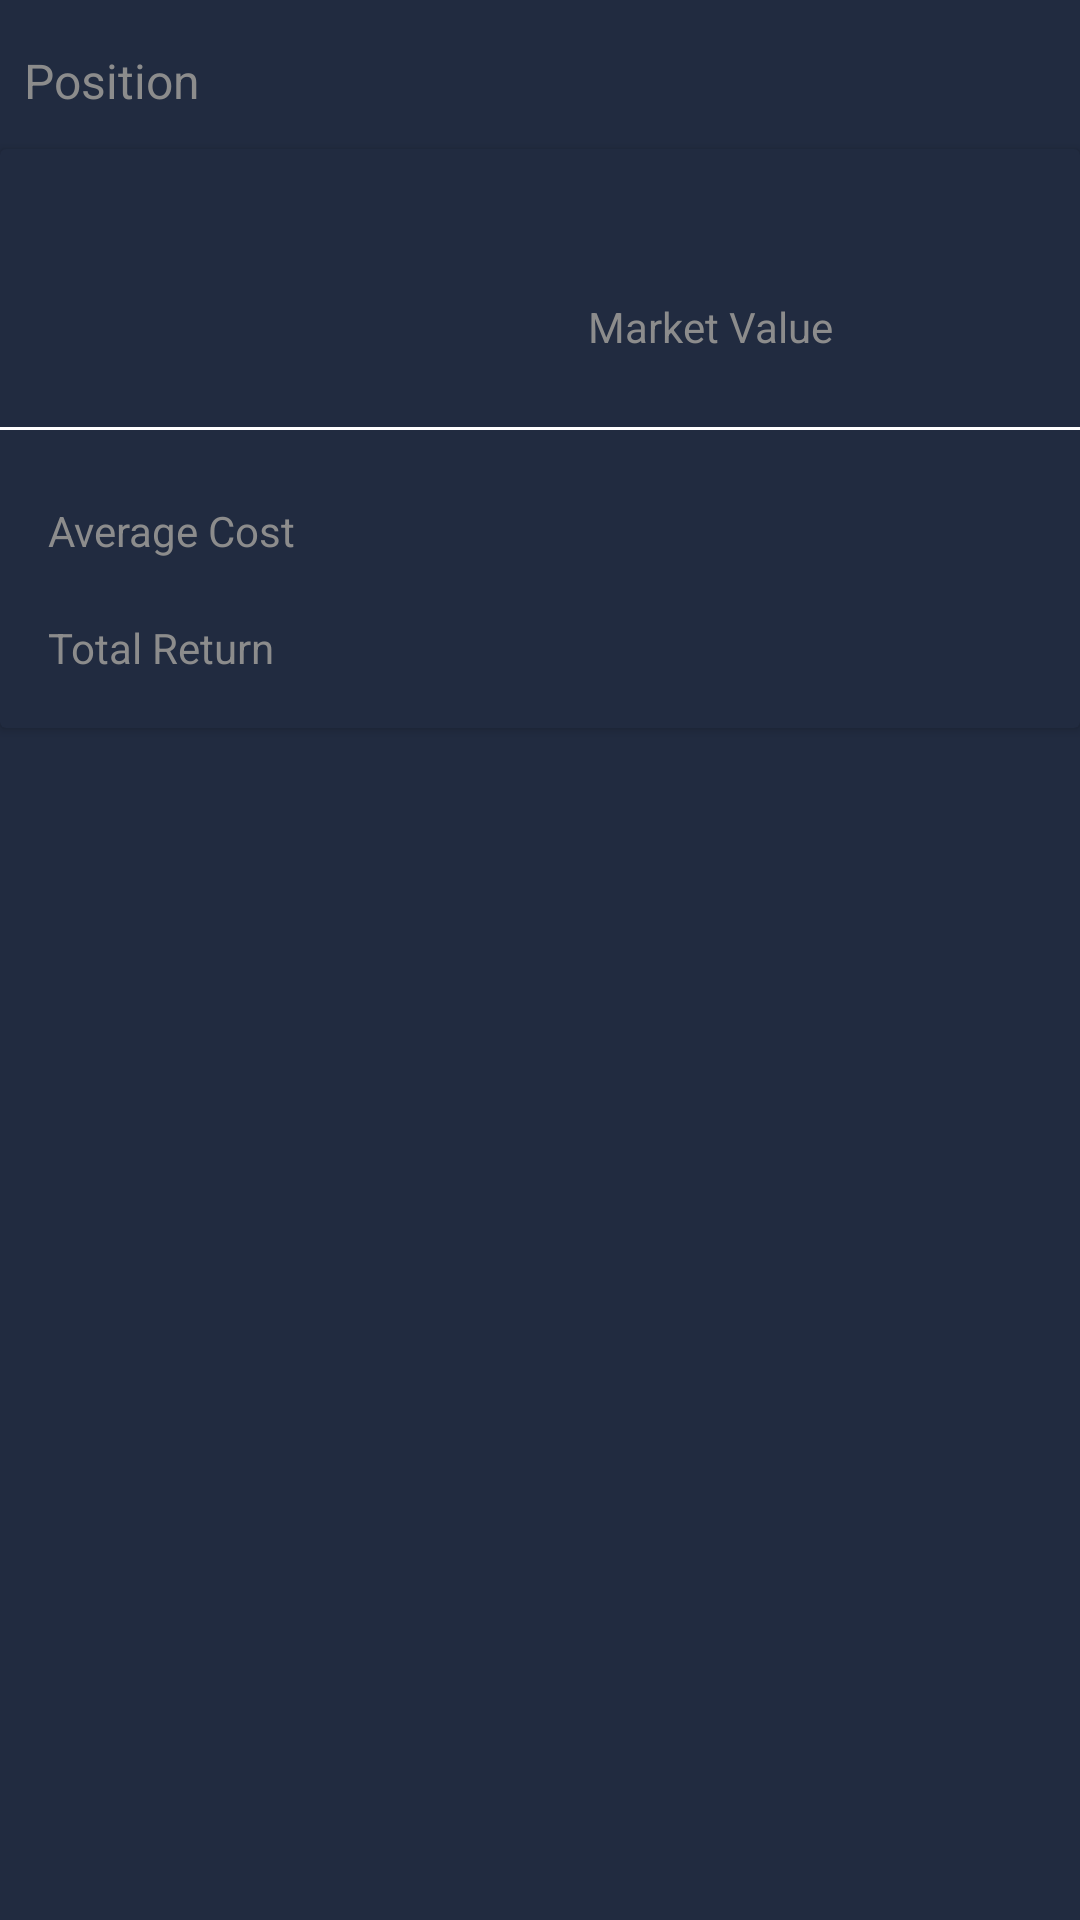

Write the Android layout XML for this screen, with the resource values it uses.
<!-- AndroidManifest.xml: application theme AppTheme -->
<!-- res/layout/coin_position_card_module.xml -->
<?xml version="1.0" encoding="utf-8"?>
<LinearLayout xmlns:android="http://schemas.android.com/apk/res/android"
    xmlns:app="http://schemas.android.com/apk/res-auto"
    xmlns:tools="http://schemas.android.com/tools"
    android:layout_width="match_parent"
    android:layout_height="wrap_content"
    android:layout_marginEnd="@dimen/generic8dp"
    android:layout_marginStart="@dimen/generic8dp"
    android:orientation="vertical"
    android:paddingTop="@dimen/generic16dp">

    <TextView
        style="@style/cryptotrackerText.Body1Alternate"
        android:layout_width="wrap_content"
        android:layout_height="wrap_content"
        android:layout_marginStart="@dimen/generic8dp"
        android:text="@string/position" />

    <androidx.cardview.widget.CardView
        android:layout_width="match_parent"
        android:layout_height="wrap_content"
        android:layout_marginTop="@dimen/generic12dp"
        app:cardBackgroundColor="@color/backgroundColor">

        <androidx.constraintlayout.widget.ConstraintLayout
            android:layout_width="match_parent"
            android:layout_height="match_parent"
            android:paddingBottom="@dimen/generic16dp"
            android:paddingTop="@dimen/generic16dp">

            <androidx.constraintlayout.widget.Guideline
                android:id="@+id/guideline"
                android:layout_width="wrap_content"
                android:layout_height="wrap_content"
                android:orientation="vertical"
                app:layout_constraintGuide_percent="0.5" />

            <TextView
                android:id="@+id/tvNoOfCoins"
                style="@style/cryptotrackerText.Body1"
                android:layout_width="wrap_content"
                android:layout_height="wrap_content"
                android:layout_marginStart="@dimen/generic16dp"
                android:layout_marginTop="@dimen/generic8dp"
                app:layout_constraintStart_toStartOf="parent"
                app:layout_constraintTop_toTopOf="parent"
                tools:text="20" />

            <TextView
                android:id="@+id/tvCoinLabel"
                style="@style/cryptotrackerText.TitleAlternate"
                android:layout_width="wrap_content"
                android:layout_height="wrap_content"
                android:layout_marginStart="@dimen/generic16dp"
                android:layout_marginTop="@dimen/generic4dp"
                app:layout_constraintStart_toStartOf="parent"
                app:layout_constraintTop_toBottomOf="@+id/tvNoOfCoins"
                tools:text="Coins" />

            <TextView
                android:id="@+id/tvCoinValue"
                style="@style/cryptotrackerText.Body1"
                android:layout_width="wrap_content"
                android:layout_height="wrap_content"
                android:layout_marginStart="@dimen/generic16dp"
                android:layout_marginTop="@dimen/generic8dp"
                app:layout_constraintStart_toStartOf="@id/guideline"
                app:layout_constraintTop_toTopOf="parent"
                tools:text="$200.22" />

            <TextView
                android:id="@+id/tvVolumeLabel"
                style="@style/cryptotrackerText.TitleAlternate"
                android:layout_width="wrap_content"
                android:layout_height="wrap_content"
                android:layout_marginStart="@dimen/generic16dp"
                android:layout_marginTop="@dimen/generic4dp"
                android:text="@string/market_value"
                app:layout_constraintStart_toStartOf="@id/guideline"
                app:layout_constraintTop_toBottomOf="@id/tvCoinValue" />

            <View
                android:id="@+id/divider"
                android:layout_width="0dp"
                android:layout_height="1dp"
                android:layout_marginTop="@dimen/generic24dp"
                android:background="@color/primaryTextColor"
                app:layout_constraintEnd_toEndOf="parent"
                app:layout_constraintStart_toStartOf="parent"
                app:layout_constraintTop_toBottomOf="@+id/tvVolumeLabel" />

            <TextView
                android:id="@+id/tvAvgCostLabel"
                style="@style/cryptotrackerText.TitleAlternate"
                android:layout_width="wrap_content"
                android:layout_height="wrap_content"
                android:layout_marginStart="@dimen/generic16dp"
                android:layout_marginTop="@dimen/generic24dp"
                android:text="@string/average_cost"
                app:layout_constraintStart_toStartOf="parent"
                app:layout_constraintTop_toBottomOf="@id/divider" />

            <TextView
                android:id="@+id/tvAvgCostValue"
                style="@style/cryptotrackerText.Body1"
                android:layout_width="wrap_content"
                android:layout_height="wrap_content"
                android:layout_marginStart="@dimen/generic16dp"
                app:layout_constraintBottom_toBottomOf="@+id/tvAvgCostLabel"
                app:layout_constraintStart_toStartOf="@id/guideline"
                app:layout_constraintTop_toTopOf="@+id/tvAvgCostLabel"
                tools:text="$53.43" />

            <TextView
                android:id="@+id/tvTotalReturnLabel"
                style="@style/cryptotrackerText.TitleAlternate"
                android:layout_width="wrap_content"
                android:layout_height="wrap_content"
                android:layout_marginStart="@dimen/generic16dp"
                android:layout_marginTop="@dimen/generic20dp"
                android:text="@string/total_return"
                app:layout_constraintStart_toStartOf="parent"
                app:layout_constraintTop_toBottomOf="@id/tvAvgCostLabel" />

            <TextView
                android:id="@+id/tvTotalReturnValue"
                style="@style/cryptotrackerText.Body1"
                android:layout_width="wrap_content"
                android:layout_height="wrap_content"
                android:layout_marginStart="@dimen/generic16dp"
                app:layout_constraintBottom_toBottomOf="@+id/tvTotalReturnLabel"
                app:layout_constraintStart_toStartOf="@id/guideline"
                app:layout_constraintTop_toTopOf="@+id/tvTotalReturnLabel"
                tools:text="$2223" />

        </androidx.constraintlayout.widget.ConstraintLayout>

    </androidx.cardview.widget.CardView>
</LinearLayout>
<!-- resources referenced by this layout -->
<resources>
  <color name="backgroundColor">#212b40</color>
  <color name="primaryTextColor">#ffffff</color>
  <dimen name="generic12dp">12dp</dimen>
  <dimen name="generic16dp">16dp</dimen>
  <dimen name="generic20dp">20dp</dimen>
  <dimen name="generic24dp">24dp</dimen>
  <dimen name="generic4dp">4dp</dimen>
  <dimen name="generic8dp">8dp</dimen>
  <string name="average_cost">Average Cost</string>
  <string name="market_value">Market Value</string>
  <string name="position">Position</string>
  <string name="total_return">Total Return</string>
  <style name="cryptotrackerText.Body1" parent="cryptotrackerText">
          <item name="android:textColor">@color/primaryTextColor</item>
          <item name="android:textSize">16sp</item>
      </style>
  <style name="cryptotrackerText.Body1Alternate" parent="cryptotrackerText">
          <item name="android:textColor">@color/secondaryTextColor</item>
          <item name="android:textSize">16sp</item>
      </style>
  <style name="cryptotrackerText.TitleAlternate" parent="cryptotrackerText">
          <item name="android:textColor">@color/secondaryTextColor</item>
          <item name="android:textSize">14sp</item>
      </style>
  <style name="AppTheme" parent="Theme.MaterialComponents.Light.NoActionBar">
          
          <item name="colorPrimary">@color/colorPrimary</item>
          <item name="colorPrimaryDark">@color/colorPrimaryDark</item>
          <item name="colorAccent">@color/colorAccent</item>
  
          
          <item name="android:textColorPrimary">@color/primaryTextColor</item>
  
          
          <item name="android:windowBackground">@color/backgroundColor</item>
  
      </style>
  <style name="cryptotrackerText" parent="Base.TextAppearance.AppCompat.Caption">
          <item name="android:lineSpacingExtra">4sp</item>
      </style>
  <color name="secondaryTextColor">#8c8c8c</color>
  <color name="colorPrimary">#28334a</color>
  <color name="colorPrimaryDark">#212b40</color>
  <color name="colorAccent">#148bee</color>
</resources>
